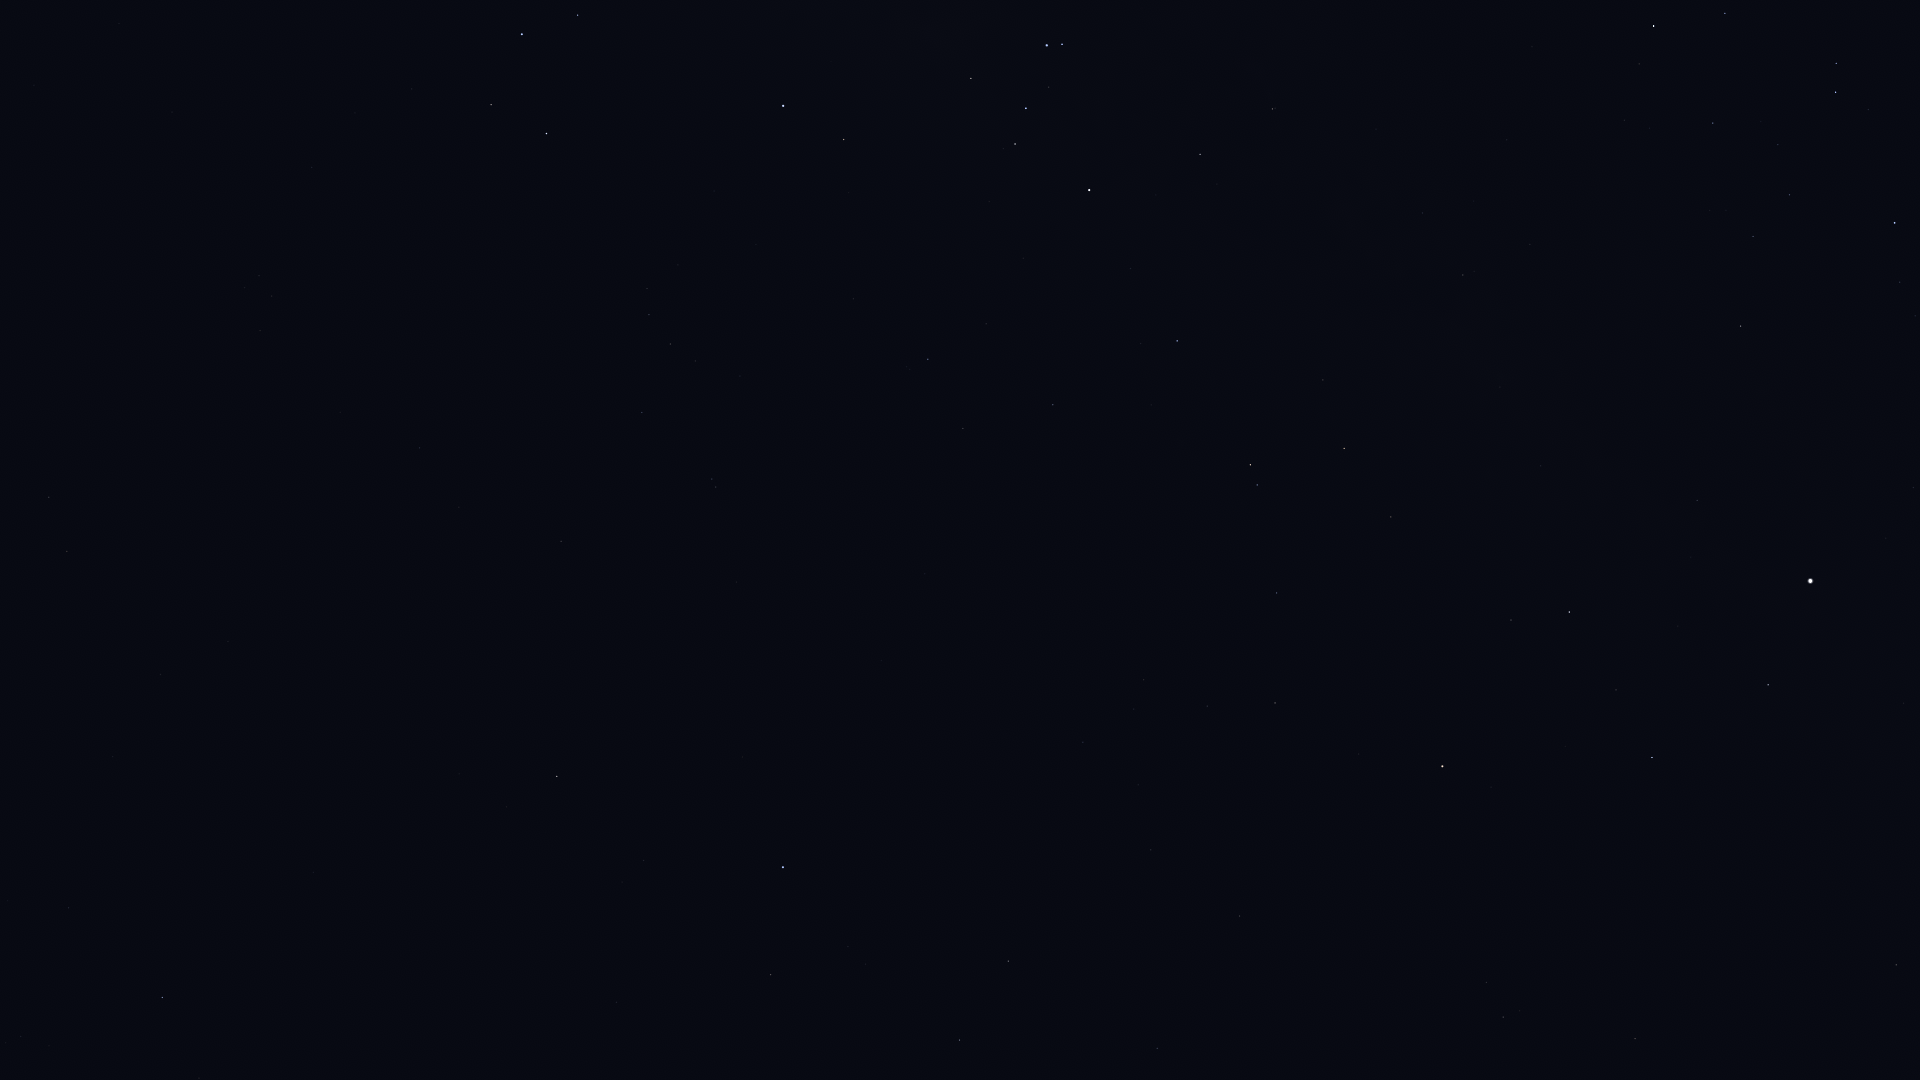

Data behind this chart, as committed beside it:
Star_ID, Name, X, Y
71536, HIP 71536, 1900, 282
71681, Toliman, 1810, 581
71683, Rigil Kentaurus, 1810, 581
71860, HIP 71860, 1895, 223
71908, HIP 71908, 1768, 685
72370, HIP 72370, 1635, 1039
74395, HIP 74395, 1741, 326
74824, HIP 74824, 1697, 500
74946, HIP 74946, 1652, 758
75141, HIP 75141, 1725, 13
75323, HIP 75323, 1676, 511
76297, HIP 76297, 1654, 26
76351, Karaka, 1571, 1054
76552, HIP 76552, 1639, 64
77952, HIP 77952, 1569, 612
78639, HIP 78639, 1530, 244
79509, HIP 79509, 1500, 387
80000, HIP 80000, 1463, 275
80582, HIP 80582, 1423, 213
81065, HIP 81065, 1503, 1017
81852, HIP 81852, 1486, 982
82273, Atria, 1442, 766
82363, HIP 82363, 1391, 517
82671, HIP 82671, 1275, 108
83081, HIP 83081, 1344, 448
83547, Rapeto, 1234, 145
84143, HIP 84143, 1200, 154
84787, Inquill, 1212, 292
85258, HIP 85258, 1250, 465
85267, HIP 85267, 1257, 485
85696, Lesath, 1062, 44
85727, HIP 85727, 1277, 593
85792, HIP 85792, 1177, 341
85927, Shaula, 1047, 45
86228, Sargas, 1089, 190
86796, Cervantes, 1151, 405
86929, HIP 86929, 1275, 703
87261, Fuyue, 971, 78
88714, HIP 88714, 1053, 405
88866, HIP 88866, 1207, 706
90098, HIP 90098, 1144, 680
90185, Kaus Australis, 783, 106
90422, HIP 90422, 928, 359
90568, HIP 90568, 963, 428
90887, HIP 90887, 822, 241
91792, HIP 91792, 1240, 916
91875, HIP 91875, 756, 244
92609, HIP 92609, 1083, 742
92855, Nunki, 522, 34
92953, HIP 92953, 774, 368
92989, HIP 92989, 690, 263
93015, HIP 93015, 1151, 850
93174, HIP 93174, 678, 265
93506, Ascella, 547, 133
93542, HIP 93542, 740, 376
93825, HIP 93825, 647, 288
94005, HIP 94005, 695, 361
94114, Meridiana, 649, 315
94160, HIP 94160, 670, 344
94645, Gumala, 393, 67
... 26 more rows
